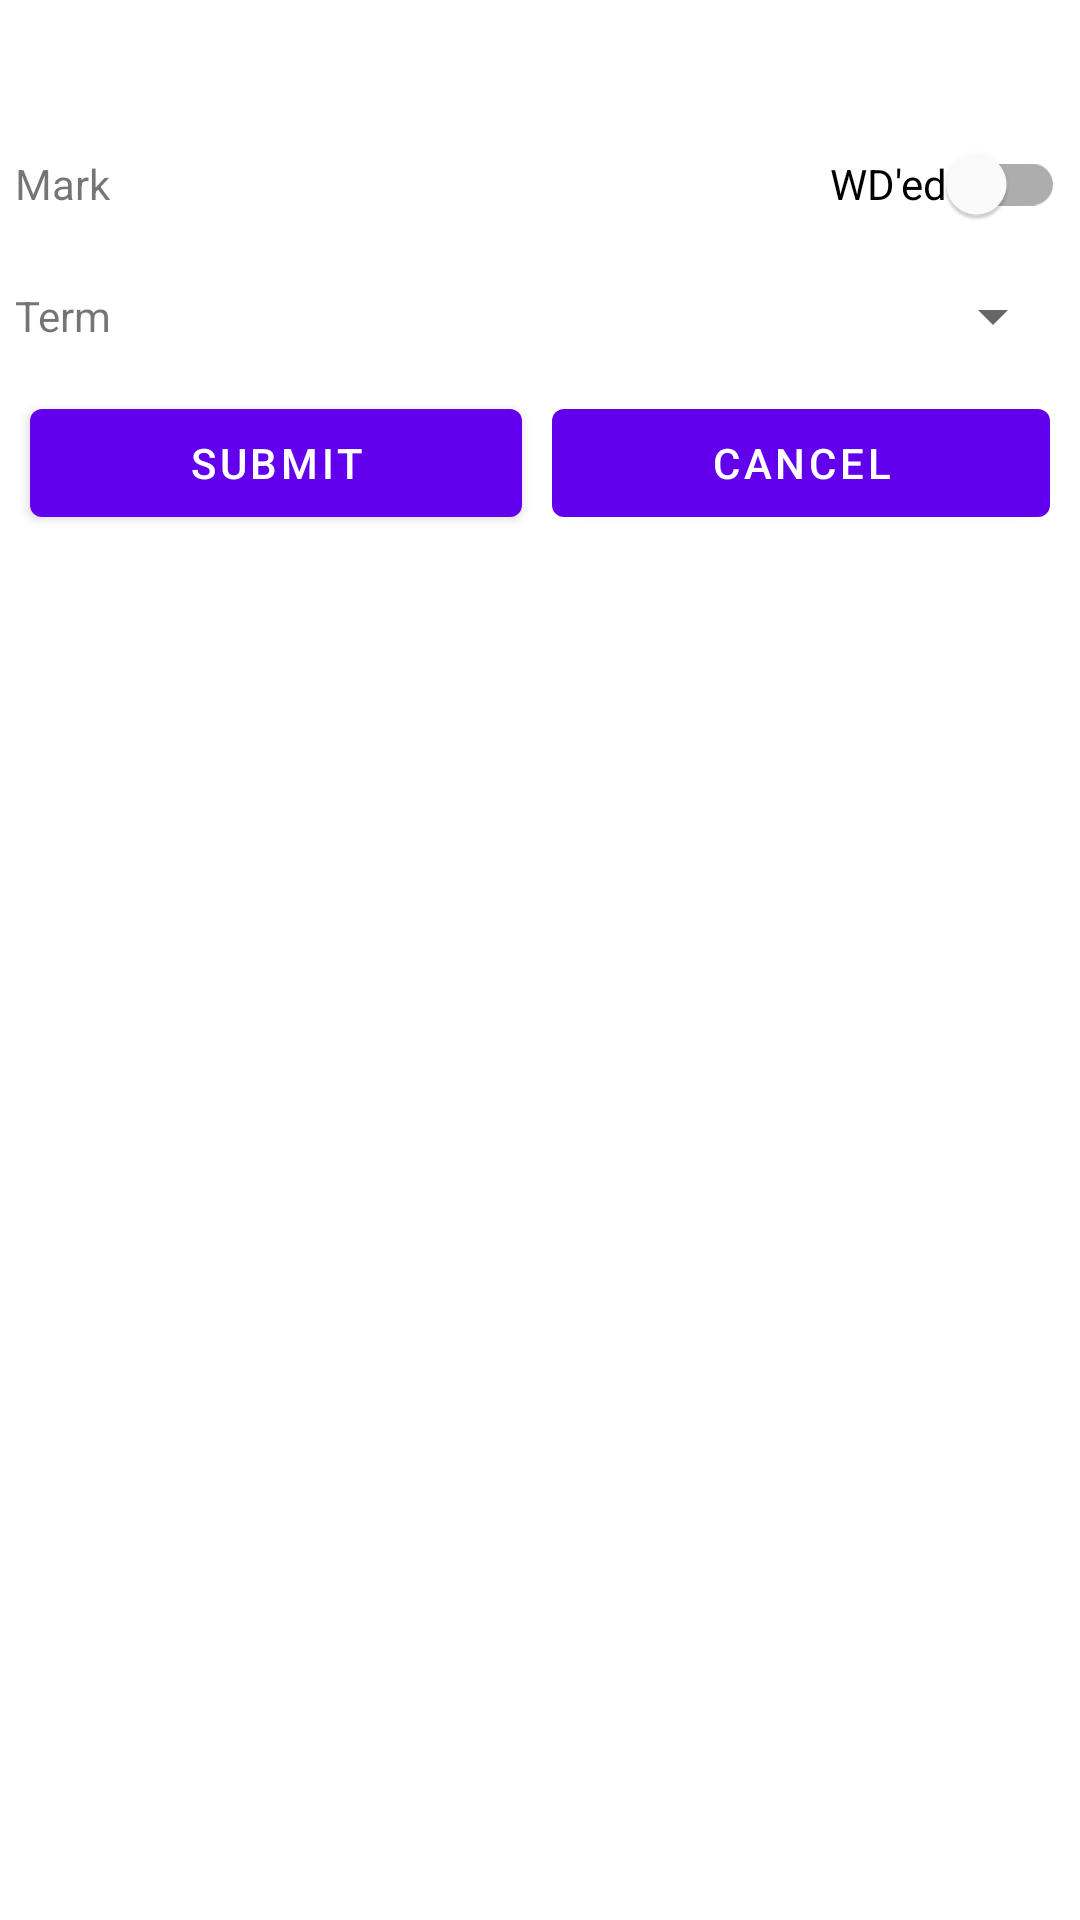

This screen was rendered from an Android layout file. Write that file and the resources it references.
<!-- AndroidManifest.xml: application theme Theme.MyMobileMarkManagement -->
<!-- res/layout/fragment_modify_course.xml -->
<?xml version="1.0" encoding="utf-8"?>
<FrameLayout xmlns:android="http://schemas.android.com/apk/res/android"
             xmlns:tools="http://schemas.android.com/tools"
             android:layout_width="match_parent"
             android:layout_height="match_parent"
             tools:context=".ModifyCourseFragment">
    <LinearLayout
            android:orientation="vertical"
            android:layout_width="match_parent"
            android:layout_height="match_parent" android:layout_margin="5dp">
        <TextView
                android:layout_width="match_parent"
                android:layout_height="wrap_content"
                android:textAppearance="@style/TextAppearance.AppCompat.Medium"
                android:textAlignment="center" android:textStyle="bold" android:textSize="24sp"
                android:id="@+id/textViewCourseCode" android:gravity="center"/>
        <LinearLayout
                android:orientation="horizontal"
                android:layout_width="match_parent"
                android:layout_height="wrap_content">
            <TextView
                    android:text="@string/description"
                    android:layout_width="@dimen/text_view_width"
                    android:layout_height="match_parent" android:id="@+id/textViewDescription"
                    android:gravity="center_vertical"/>
            <EditText
                    android:layout_width="match_parent"
                    android:layout_height="@dimen/edit_text_height"
                    android:inputType="textPersonName"
                    android:ems="10"
                    android:id="@+id/editTextDescription"
            />
        </LinearLayout>
        <LinearLayout
                android:orientation="horizontal"
                android:layout_width="match_parent"
                android:layout_height="wrap_content" android:gravity="center_horizontal">
            <TextView
                    android:text="@string/mark"
                    android:layout_width="@dimen/text_view_width"
                    android:layout_height="match_parent" android:id="@+id/textViewMark"
                    android:gravity="center_vertical"/>
            <EditText
                    android:layout_width="0dp"
                    android:layout_height="@dimen/edit_text_height"
                    android:inputType="number"
                    android:ems="10"
                    android:id="@+id/editTextNumberMark" android:layout_weight="1"/>
            <com.google.android.material.switchmaterial.SwitchMaterial
                    android:text="@string/isWD"
                    android:layout_width="wrap_content"
                    android:layout_height="wrap_content" android:id="@+id/switchWD"
                    android:clickable="false"/>
        </LinearLayout>
        <LinearLayout
                android:orientation="horizontal"
                android:layout_width="match_parent"
                android:layout_height="wrap_content" android:gravity="center_horizontal">
            <TextView
                    android:text="@string/term"
                    android:layout_width="@dimen/text_view_width"
                    android:layout_height="match_parent" android:id="@+id/textViewTerm"
                    android:gravity="center_vertical"/>
            <Spinner
                    android:layout_width="0dp"
                    android:layout_height="@dimen/spinner_height" android:id="@+id/spinnerTerm"
                    android:layout_weight="1"/>
        </LinearLayout>
        <LinearLayout
                android:orientation="horizontal"
                android:layout_width="match_parent"
                android:layout_height="match_parent">
            <Button
                    android:text="@string/submit"
                    android:layout_width="wrap_content"
                    android:layout_height="wrap_content" android:id="@+id/buttonSubmit" android:layout_weight="1"
                    style="@style/Widget.MaterialComponents.Button" android:layout_margin="5dp"/>
            <Button
                    android:text="@string/cancel"
                    android:layout_width="wrap_content"
                    android:layout_height="wrap_content" android:id="@+id/buttonCancel" android:layout_weight="1"
                    style="@style/Widget.MaterialComponents.Button" android:layout_margin="5dp"/>
        </LinearLayout>
    </LinearLayout>

</FrameLayout>
<!-- resources referenced by this layout -->
<resources>
  <dimen name="spinner_height">40dp</dimen>
  <dimen name="text_view_width">100dp</dimen>
  <string name="cancel">Cancel</string>
  <string name="description">Description</string>
  <string name="isWD">WD\'ed</string>
  <string name="mark">Mark</string>
  <string name="submit">Submit</string>
  <string name="term">Term</string>
  <style name="Theme.MyMobileMarkManagement" parent="Theme.MaterialComponents.DayNight.DarkActionBar">
          
          <item name="colorPrimary">@color/purple_500</item>
          <item name="colorPrimaryVariant">@color/purple_700</item>
          <item name="colorOnPrimary">@color/white</item>
          
          <item name="colorSecondary">@color/teal_200</item>
          <item name="colorSecondaryVariant">@color/teal_700</item>
          <item name="colorOnSecondary">@color/black</item>
          
          <item name="android:statusBarColor">?attr/colorPrimaryVariant</item>
          
      </style>
  <color name="purple_500">#FF6200EE</color>
  <color name="purple_700">#FF3700B3</color>
  <color name="white">#FFFFFFFF</color>
  <color name="teal_200">#FF03DAC5</color>
  <color name="teal_700">#FF018786</color>
  <color name="black">#FF000000</color>
</resources>
